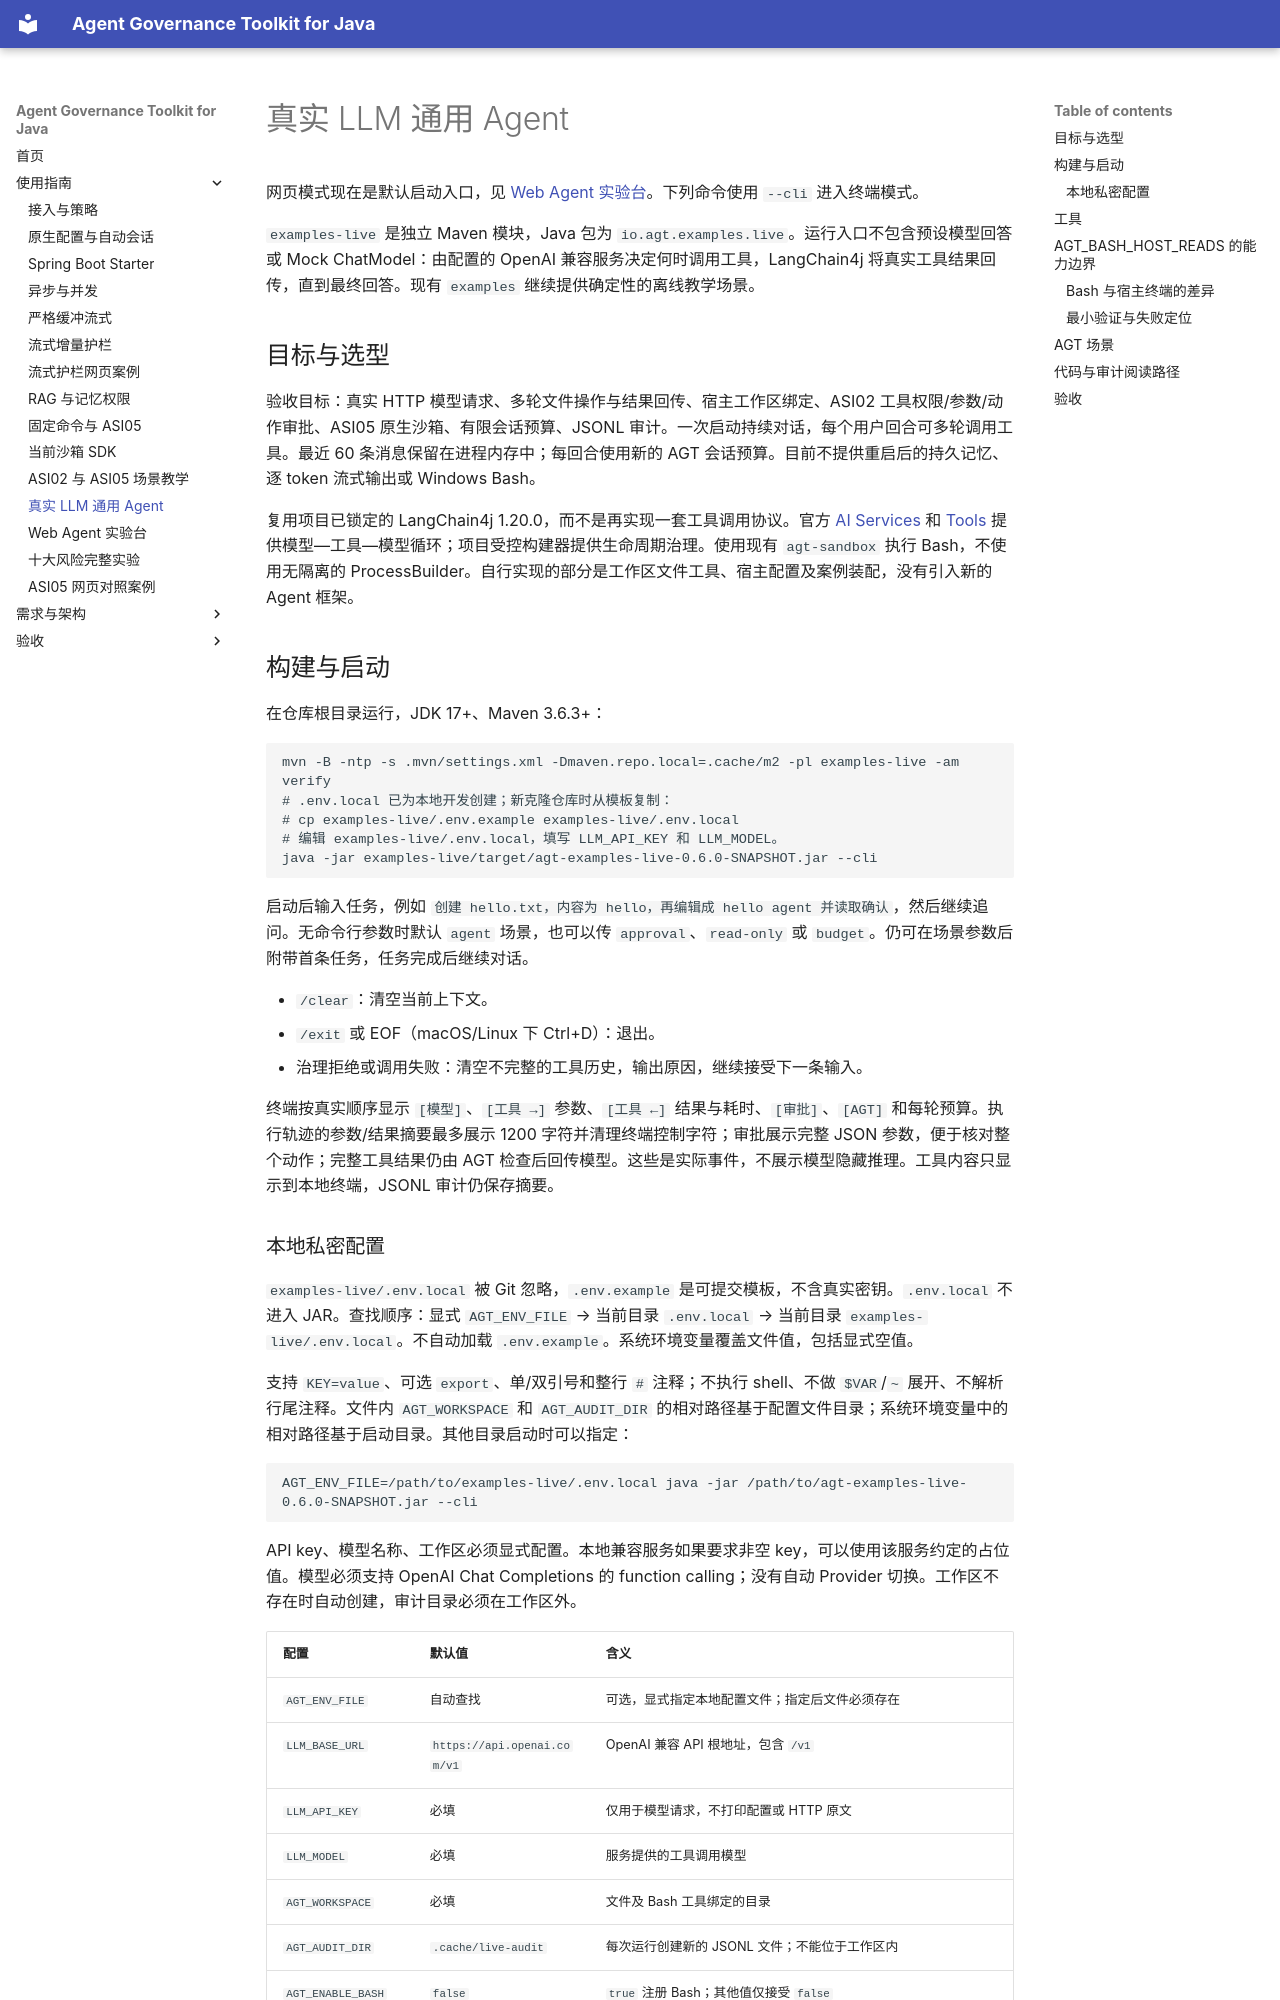

repository: umuo/agent-governance-toolkit-4j · page: live-agent-guide/index.html · generator: mkdocs

# 真实 LLM 通用 Agent

网页模式现在是默认启动入口，见 [Web Agent 实验台](web-agent-guide.md)。下列命令使用 `--cli` 进入终端模式。

`examples-live` 是独立 Maven 模块，Java 包为 `io.agt.examples.live`。运行入口不包含预设模型回答或 Mock ChatModel：由配置的 OpenAI 兼容服务决定何时调用工具，LangChain4j 将真实工具结果回传，直到最终回答。现有 `examples` 继续提供确定性的离线教学场景。

## 目标与选型

验收目标：真实 HTTP 模型请求、多轮文件操作与结果回传、宿主工作区绑定、ASI02 工具权限/参数/动作审批、ASI05 原生沙箱、有限会话预算、JSONL 审计。一次启动持续对话，每个用户回合可多轮调用工具。最近 60 条消息保留在进程内存中；每回合使用新的 AGT 会话预算。目前不提供重启后的持久记忆、逐 token 流式输出或 Windows Bash。

复用项目已锁定的 LangChain4j 1.20.0，而不是再实现一套工具调用协议。官方 [AI Services](https://docs.langchain4j.dev/tutorials/ai-services/) 和 [Tools](https://docs.langchain4j.dev/tutorials/tools/) 提供模型—工具—模型循环；项目受控构建器提供生命周期治理。使用现有 `agt-sandbox` 执行 Bash，不使用无隔离的 ProcessBuilder。自行实现的部分是工作区文件工具、宿主配置及案例装配，没有引入新的 Agent 框架。

## 构建与启动

在仓库根目录运行，JDK 17+、Maven 3.6.3+：

```bash
mvn -B -ntp -s .mvn/settings.xml -Dmaven.repo.local=.cache/m2 -pl examples-live -am verify
# .env.local 已为本地开发创建；新克隆仓库时从模板复制：
# cp examples-live/.env.example examples-live/.env.local
# 编辑 examples-live/.env.local，填写 LLM_API_KEY 和 LLM_MODEL。
java -jar examples-live/target/agt-examples-live-0.6.0-SNAPSHOT.jar --cli
```

启动后输入任务，例如 `创建 hello.txt，内容为 hello，再编辑成 hello agent 并读取确认`，然后继续追问。无命令行参数时默认 `agent` 场景，也可以传 `approval`、`read-only` 或 `budget`。仍可在场景参数后附带首条任务，任务完成后继续对话。

- `/clear`：清空当前上下文。
- `/exit` 或 EOF（macOS/Linux 下 Ctrl+D）：退出。
- 治理拒绝或调用失败：清空不完整的工具历史，输出原因，继续接受下一条输入。

终端按真实顺序显示 `[模型]`、`[工具 →]` 参数、`[工具 ←]` 结果与耗时、`[审批]`、`[AGT]` 和每轮预算。执行轨迹的参数/结果摘要最多展示 1200 字符并清理终端控制字符；审批展示完整 JSON 参数，便于核对整个动作；完整工具结果仍由 AGT 检查后回传模型。这些是实际事件，不展示模型隐藏推理。工具内容只显示到本地终端，JSONL 审计仍保存摘要。
